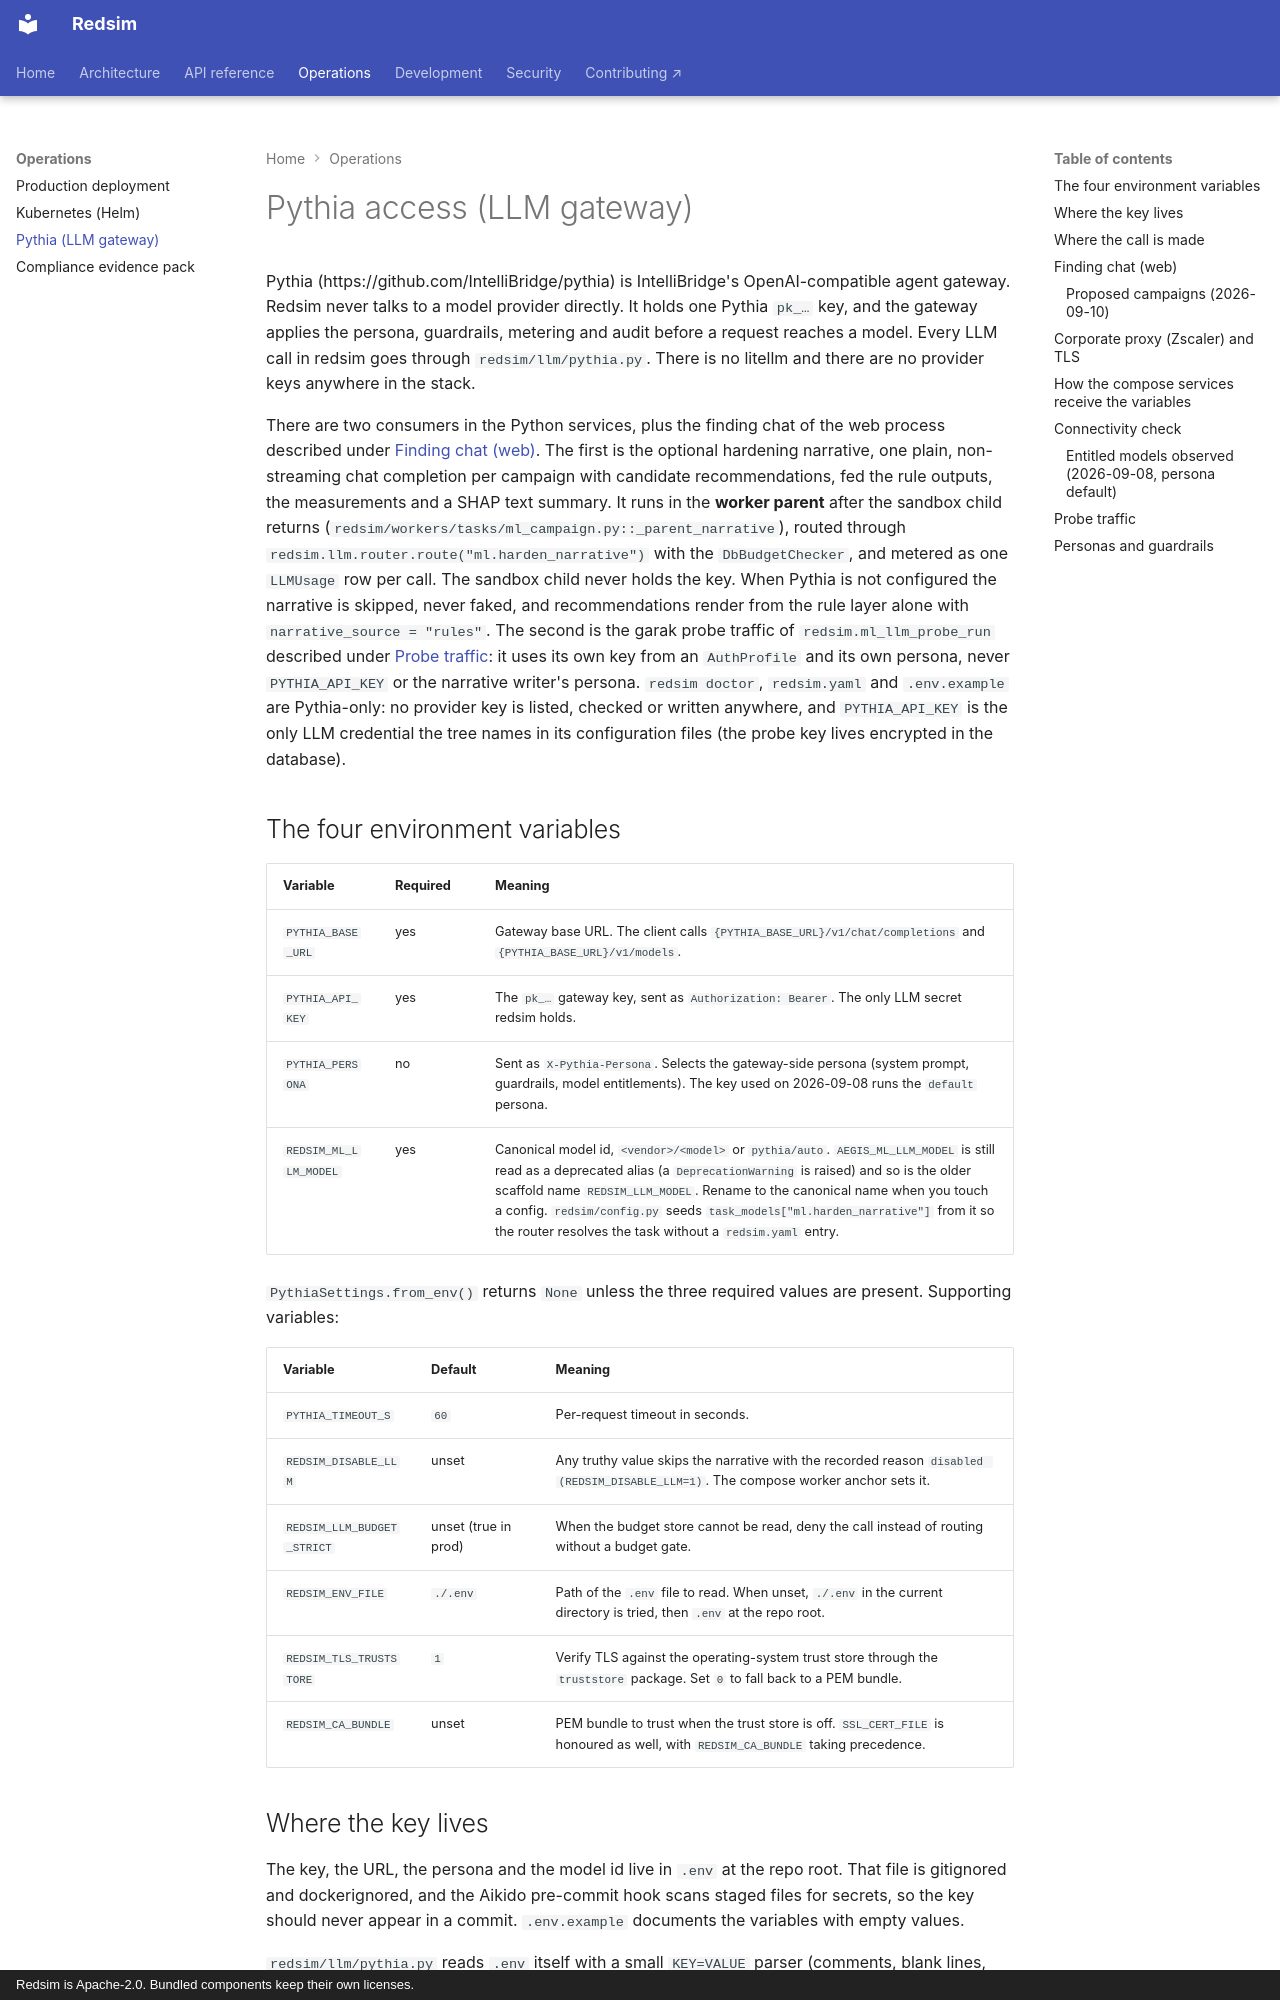

repository: IntelliBridge/ndia-red-team-simulator · page: ops/pythia/index.html · generator: mkdocs · copyright: Redsim is Apache-2.0. Bundled components keep their own licenses.

# Pythia access (LLM gateway)

Pythia (https://github.com/IntelliBridge/pythia) is IntelliBridge's
OpenAI-compatible agent gateway. Redsim never talks to a model provider
directly. It holds one Pythia `pk_…` key, and the gateway applies the
persona, guardrails, metering and audit before a request reaches a model.
Every LLM call in redsim goes through `redsim/llm/pythia.py`. There is no
litellm and there are no provider keys anywhere in the stack.

There are two consumers in the Python services, plus the finding chat of the
web process described under [Finding chat (web)](#finding-chat-web).
The first is the optional hardening narrative, one plain, non-streaming chat
completion per campaign with candidate recommendations, fed the rule outputs,
the measurements and a SHAP text summary. It runs in the
**worker parent** after the sandbox child returns
(`redsim/workers/tasks/ml_campaign.py::_parent_narrative`), routed through
`redsim.llm.router.route("ml.harden_narrative")` with the `DbBudgetChecker`,
and metered as one `LLMUsage` row per call. The sandbox child never holds the
key. When Pythia is not configured the narrative is skipped, never faked, and
recommendations render from the rule layer alone with
`narrative_source = "rules"`. The second is the garak probe
traffic of `redsim.ml_llm_probe_run` described under
[Probe traffic](#probe-traffic): it uses its own key from an
`AuthProfile` and its own persona, never `PYTHIA_API_KEY` or the narrative
writer's persona. `redsim doctor`, `redsim.yaml` and
`.env.example` are Pythia-only: no provider key is listed, checked or written
anywhere, and `PYTHIA_API_KEY` is the only LLM credential the tree names in
its configuration files (the probe key lives encrypted in the database).

## The four environment variables

| Variable | Required | Meaning |
| --- | --- | --- |
| `PYTHIA_BASE_URL` | yes | Gateway base URL. The client calls `{PYTHIA_BASE_URL}/v1/chat/completions` and `{PYTHIA_BASE_URL}/v1/models`. |
| `PYTHIA_API_KEY` | yes | The `pk_…` gateway key, sent as `Authorization: Bearer`. The only LLM secret redsim holds. |
| `PYTHIA_PERSONA` | no | Sent as `X-Pythia-Persona`. Selects the gateway-side persona (system prompt, guardrails, model entitlements). The key used on 2026-09-08 runs the `default` persona. |
| `REDSIM_ML_LLM_MODEL` | yes | Canonical model id, `<vendor>/<model>` or `pythia/auto`. `AEGIS_ML_LLM_MODEL` is still read as a deprecated alias (a `DeprecationWarning` is raised) and so is the older scaffold name `REDSIM_LLM_MODEL`. Rename to the canonical name when you touch a config. `redsim/config.py` seeds `task_models["ml.harden_narrative"]` from it so the router resolves the task without a `redsim.yaml` entry. |

`PythiaSettings.from_env()` returns `None` unless the three required values
are present. Supporting variables:

| Variable | Default | Meaning |
| --- | --- | --- |
| `PYTHIA_TIMEOUT_S` | `60` | Per-request timeout in seconds. |
| `REDSIM_DISABLE_LLM` | unset | Any truthy value skips the narrative with the recorded reason `disabled (REDSIM_DISABLE_LLM=1)`. The compose worker anchor sets it. |
| `REDSIM_LLM_BUDGET_STRICT` | unset (true in prod) | When the budget store cannot be read, deny the call instead of routing without a budget gate. |
| `REDSIM_ENV_FILE` | `./.env` | Path of the `.env` file to read. When unset, `./.env` in the current directory is tried, then `.env` at the repo root. |
| `REDSIM_TLS_TRUSTSTORE` | `1` | Verify TLS against the operating-system trust store through the `truststore` package. Set `0` to fall back to a PEM bundle. |
| `REDSIM_CA_BUNDLE` | unset | PEM bundle to trust when the trust store is off. `SSL_CERT_FILE` is honoured as well, with `REDSIM_CA_BUNDLE` taking precedence. |

## Where the key lives

The key, the URL, the persona and the model id live in `.env` at the repo
root. That file is gitignored and dockerignored, and the Aikido pre-commit
hook scans staged files for secrets, so the key should never appear in a
commit. `.env.example` documents the variables with empty values.

`redsim/llm/pythia.py` reads `.env` itself with a small `KEY=VALUE` parser
(comments, blank lines, `export`, quoted values), so no `python-dotenv`
dependency is needed. A variable set in the process environment always wins
over the file. Nothing in redsim ever logs the key: `PythiaSettings.redacted()`
is the only view that reaches provenance and the `harden.execute` audit row,
the connectivity check prints at most the first three characters, and
`redact_audit_detail` scrubs any `pk_…` shape that reaches an audit detail.
`GET /v1/ml/capabilities` reports `llm_narrative.configured` and the routed
model name, never the key or the URL.

Keys are provisioned by the Pythia operators (GovCloud deployment) per team
and per persona. Ask for a key scoped to the `default` persona for the
hardening writer. See "Personas and guardrails" below for what the probe
runs need.
